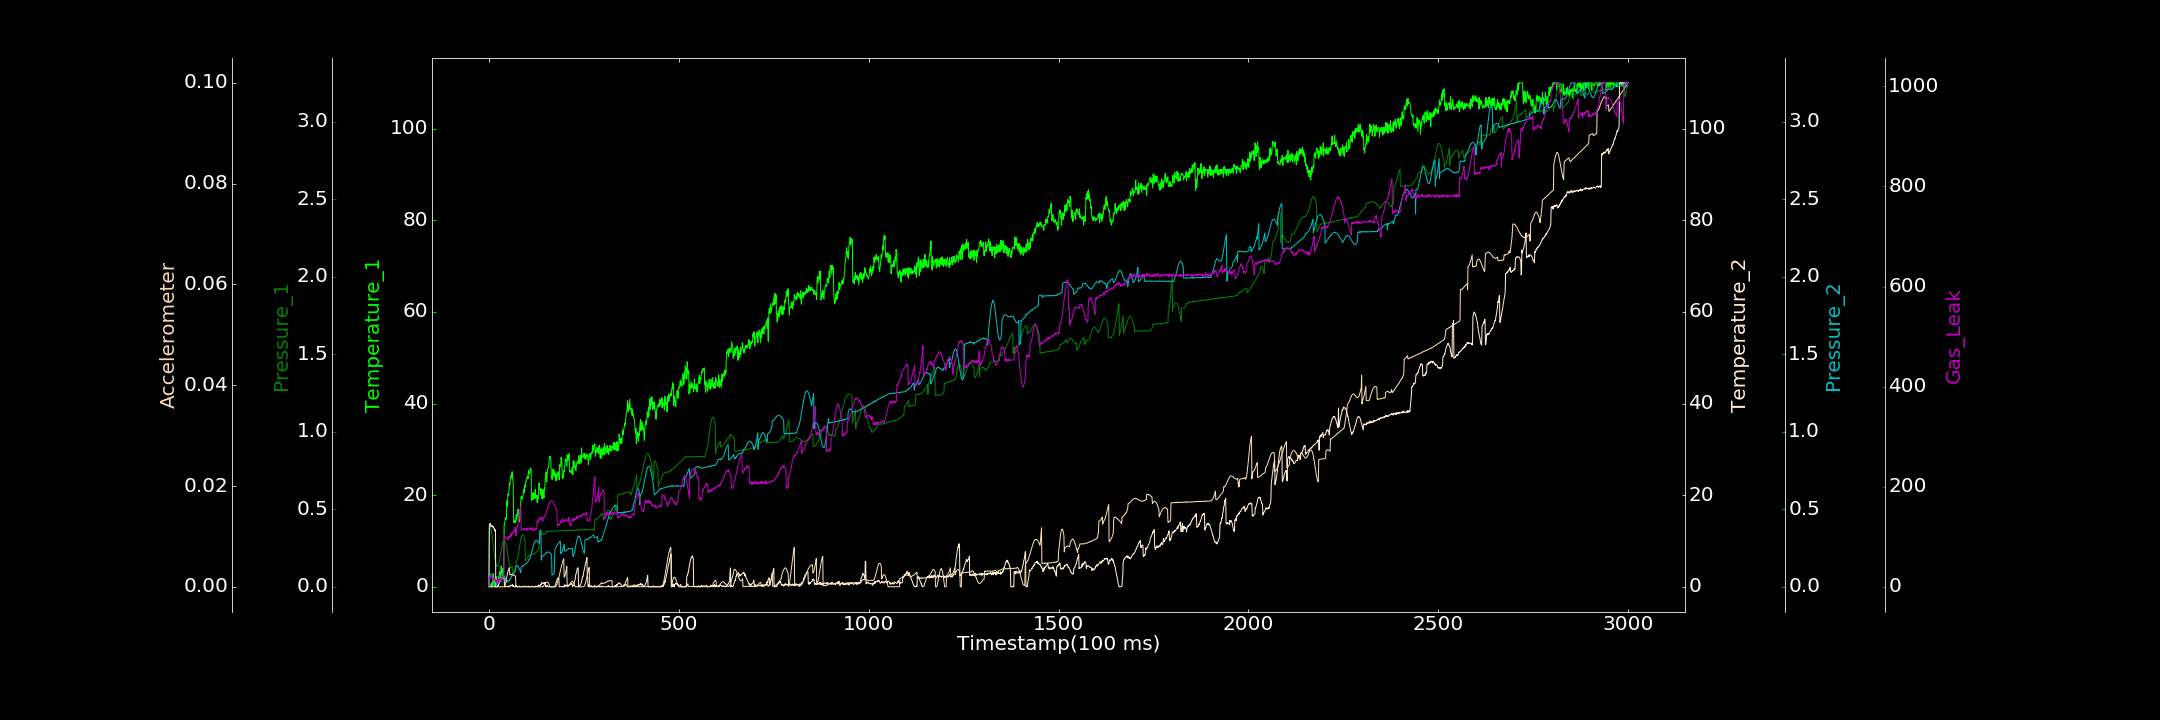

The data file committed next to this chart (first rows):
0.000000000, 0.000000000, 0.000000000, 0.081363144, 0.000000000, 0.000023023, 0.000000000
1, 0.000000000, 0.3774, 13.58, 0.07754, 0.000000000, 19.8
2, 0.000000000, 0.3828, 13.73, 0.07898, 0.000000000, 19.62
3, 0.01056, 0.3845, 13.68, 0.08181, 0.000000000, 20.37
4, 0.1993, 0.3791, 13.84, 0.08208, 0.00002159, 21.44
5, 0.000000000, 0.3728, 13.23, 0.07971, 0.000009565, 17.58
6, 0.6572, 0.3636, 13.09, 0.07614, 0.000000000, 22.7
7, 0.000000000, 0.3514, 13.39, 0.07123, 0.00002461, 19.28
8, 0.981, 0.3347, 13.19, 0.06456, 0.000000000, 21.55
9, 0.7807, 0.3179, 13.24, 0.06029, 0.000005441, 17.42
10, 0.000000000, 0.2992, 13.19, 0.05233, 0.000000000, 17.17
11, 2.876, 0.2775, 12.93, 0.04824, 0.000006590, 16.23
12, 1.313, 0.2565, 13.1, 0.04317, 0.000000000, 15.02
13, 0.939, 0.2342, 12.71, 0.03493, 0.000000000, 16.09
14, 1.675, 0.215, 12.72, 0.03052, 0.00004506, 15.55
15, 0.5322, 0.1962, 12.52, 0.02465, 0.000000000, 14.07
16, 0.05833, 0.1779, 12.17, 0.0195, 0.000000000, 15.08
17, 1.831, 0.1648, 12.43, 0.01812, 0.00001983, 11.28
18, 1.715, 0.1539, 0.000000000, 0.01593, 0.00001084, 15.01
19, 2.211, 0.1406, 0.000000000, 0.01618, 0.00003245, 8.542
20, 2.155, 0.1341, 0.000000000, 0.01539, 0.00001485, 11.96
21, 1.337, 0.13, 0.000000000, 0.01672, 0.000000894, 9.754
22, 1.116, 0.1302, 0.000000000, 0.02247, 0.000002658, 12.9
23, 1.429, 0.1355, 0.3302, 0.02749, 0.00002119, 10.02
24, 1.513, 0.1362, 0.2276, 0.03319, 0.000000000, 15.79
25, 1.711, 0.1444, 0.3305, 0.03744, 0.00002269, 10.49
26, 2.34, 0.1503, 0.6364, 0.0475, 0.000000000, 11.8
27, 2.498, 0.1599, 0.7944, 0.05164, 0.000006027, 11.8
28, 3.396, 0.174, 1.066, 0.05932, 0.000000000, 9.814
29, 3.231, 0.1868, 1.312, 0.06589, 0.00001209, 12.63
30, 2.941, 0.1999, 1.294, 0.07105, 0.000006325, 12.89
31, 1.176, 0.2149, 1.69, 0.07626, 0.000000000, 16.87
32, 4.517, 0.2277, 1.632, 0.08084, 0.00004286, 15.62
33, 3.584, 0.2439, 1.56, 0.08444, 0.000000000, 15.61
34, 3.085, 0.2573, 1.934, 0.08546, 0.000004131, 17.85
35, 3.969, 0.2689, 2.034, 0.08806, 0.000000000, 14.63
36, 1.85, 0.2811, 2.02, 0.08534, 0.000000000, 16.64
37, 3.928, 0.2887, 1.903, 0.08392, 0.00001569, 19.7
38, 3.151, 0.2954, 1.945, 0.07853, 0.000000000, 21.95
39, 3.457, 0.301, 1.924, 0.07579, 0.00001036, 22.24
40, 13.38, 0.3017, 1.938, 0.07262, 0.000000000, 93.53
41, 13.7, 0.2999, 0.000000000, 0.06369, 0.00001151, 99.3
42, 14.14, 0.296, 0.1755, 0.05776, 0.00003981, 97.2
43, 15.05, 0.2906, 0.000000000, 0.05466, 0.0003748, 98.87
44, 15.04, 0.2811, 0.000000000, 0.04827, 0.0007705, 100.3
45, 14.72, 0.2709, 0.000000000, 0.04077, 0.001194, 98.96
46, 15.33, 0.258, 0.000000000, 0.03459, 0.001579, 97.9
47, 18.75, 0.2459, 0.02797, 0.02865, 0.002008, 98.95
48, 17.55, 0.2318, 0.08694, 0.03818, 0.002331, 96.67
49, 17.71, 0.2168, 0.08965, 0.03813, 0.002658, 95.41
50, 20.24, 0.2001, 0.000000000, 0.04038, 0.003072, 94.17
51, 19.99, 0.1862, 0.153, 0.03579, 0.003299, 101.5
52, 20.16, 0.1726, 0.1639, 0.03786, 0.003487, 97.92
53, 21.27, 0.1586, 0.000000000, 0.03871, 0.003723, 97.36
54, 22.63, 0.1473, 0.000000000, 0.04223, 0.003779, 99.61
55, 22.1, 0.138, 0.07285, 0.04971, 0.002373, 101.7
56, 23.11, 0.1316, 0.2928, 0.05077, 0.002368, 100.9
57, 23.92, 0.1263, 0.1961, 0.05257, 0.002423, 99.18
58, 24.1, 0.1235, 0.1888, 0.05883, 0.002417, 106
59, 24.61, 0.1242, 0.3287, 0.06834, 0.002468, 101.3
60, 23.71, 0.1264, 0.353, 0.06862, 0.002453, 104.9
... 2,939 more rows
